Run: headless pygame with SDL's dummy video driver; simulated clock (each Clock.tick advances the game by its frame time, no real sleeping); random seed 0; keys injected as events and as key.get_pressed() state; no mouse input.
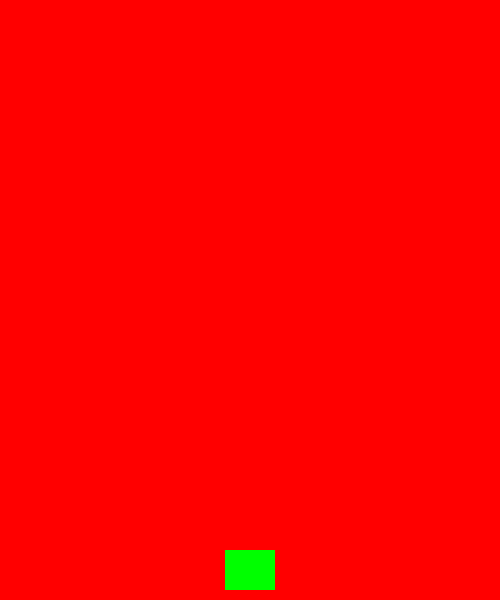
Frame 1 of 4 · flips 1–60 · no input
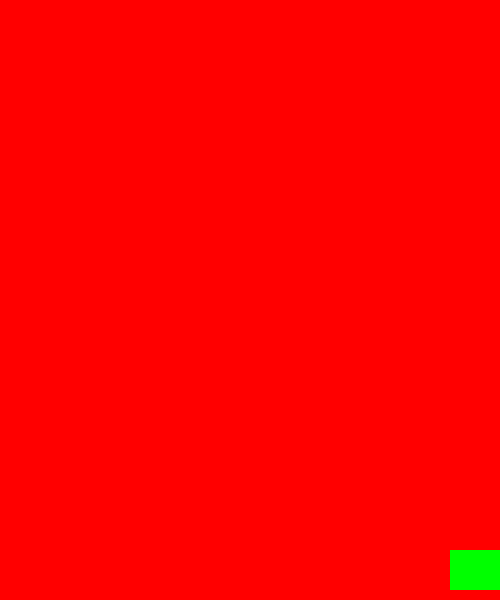
Frame 2 of 4 · flips 61–180 · tapped SPACE, RETURN · held RIGHT (→), D
Frame 3 of 4 · flips 181–300 · held DOWN (↓), S · screen unchanged from frame 2, image omitted
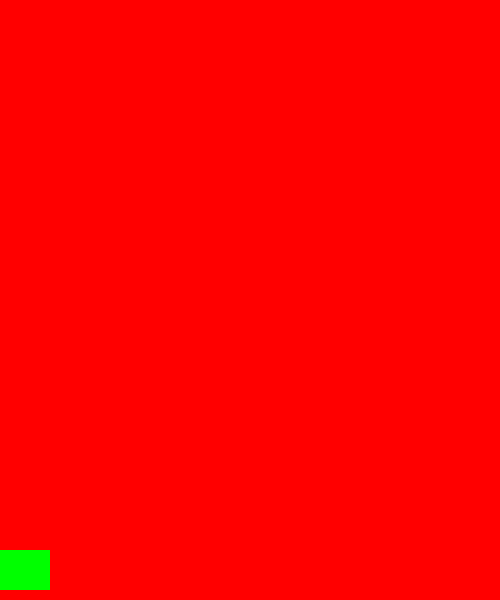
Frame 4 of 4 · flips 301–420 · held LEFT (←), A, UP (↑), W

The pygame program that drew these frames:

import pygame

FPS=60
WIDTH=500
HEIGHT=600

BLACK=(0,0,0)
WHITE=(255,255,255)
RED=(255,0,0)
GREEN=(0,255,0)
YELLOW=(255,255,0)

# Game Init and Create Window
pygame.init()
screen=pygame.display.set_mode((WIDTH,HEIGHT))
pygame.display.set_caption("My First Game")
clock=pygame.time.Clock()

class Player(pygame.sprite.Sprite):
    def __init__(self):
        pygame.sprite.Sprite.__init__(self)
        self.image=pygame.Surface((50,40))
        self.image.fill(GREEN)
        self.rect=self.image.get_rect()
        self.rect.centerx = WIDTH / 2
        self.rect.bottom = HEIGHT - 10
        self.speedx=8
    
    def update(self):
        key_pressed=pygame.key.get_pressed()
        if key_pressed[pygame.K_RIGHT]:
            self.rect.x += self.speedx
        if key_pressed[pygame.K_LEFT]:
            self.rect.x -= self.speedx    

        if self.rect.right > WIDTH:
            self.rect.right = WIDTH
        if self.rect.left < 0:
            self.rect.left=0

all_sprites=pygame.sprite.Group()
player=Player()
all_sprites.add(player)

# Game Loop
running=True
while running:
    clock.tick(FPS)
    # Get Input
    for event in pygame.event.get():
        if event.type == pygame.QUIT:
            running=False

    # Update Game
    all_sprites.update()

    # Game Display
    screen.fill((RED))
    all_sprites.draw(screen)
    pygame.display.update()

pygame.quit()
